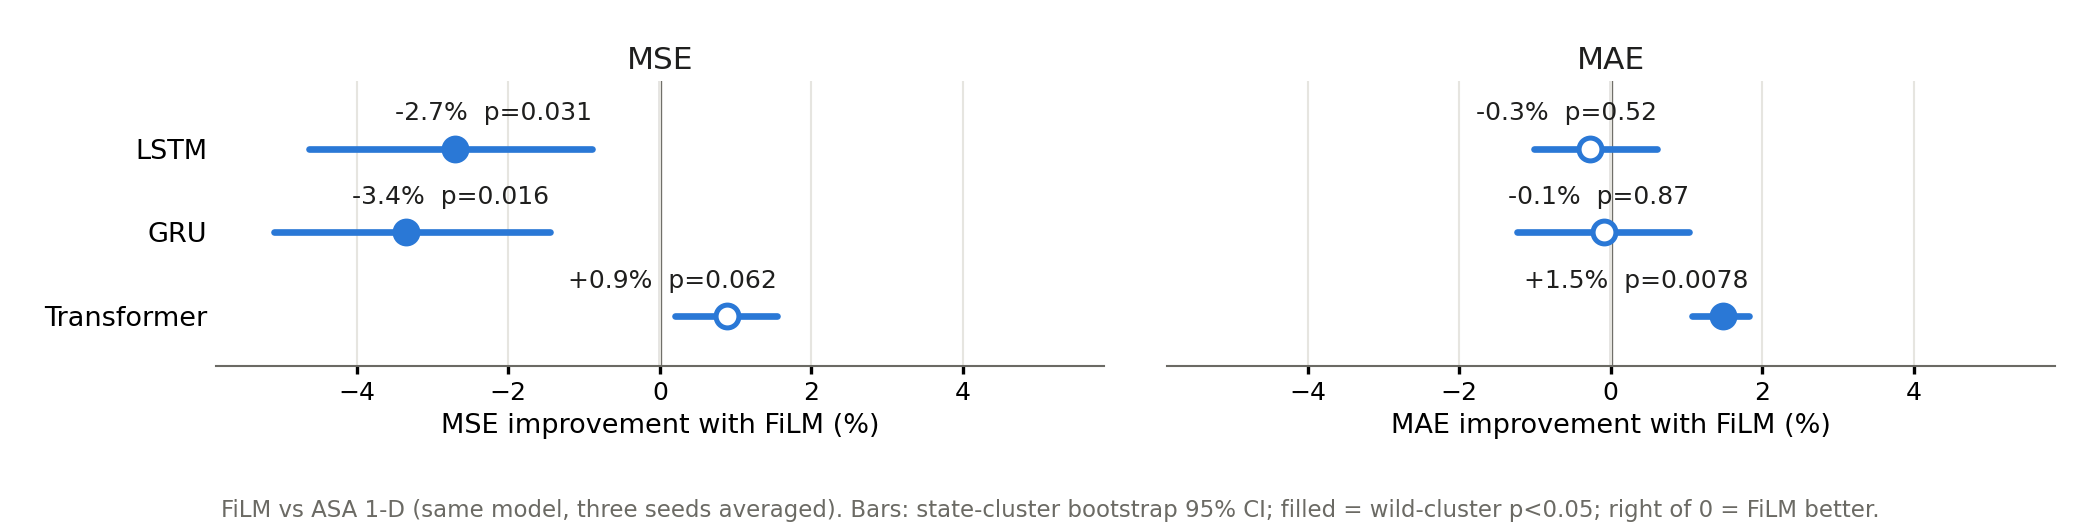

Source data for this figure (header and first rows):
metric, model, asa_mean, film_mean, improvement_pct, ci_lo_pct, ci_hi_pct, p_wild_cluster, n_points
MSE, LSTM, 0.05001, 0.05137, -2.701, -4.631, -0.9021, 0.03125, 4590
MSE, GRU, 0.04978, 0.05145, -3.356, -5.097, -1.455, 0.01562, 4590
MSE, Transformer, 0.04996, 0.04952, 0.8841, 0.2004, 1.545, 0.0625, 4590
MAE, LSTM, 0.1149, 0.1152, -0.2779, -1.017, 0.6067, 0.5234, 4590
MAE, GRU, 0.115, 0.1151, -0.09139, -1.233, 1.027, 0.8672, 4590
MAE, Transformer, 0.1134, 0.1117, 1.484, 1.076, 1.821, 0.007812, 4590
